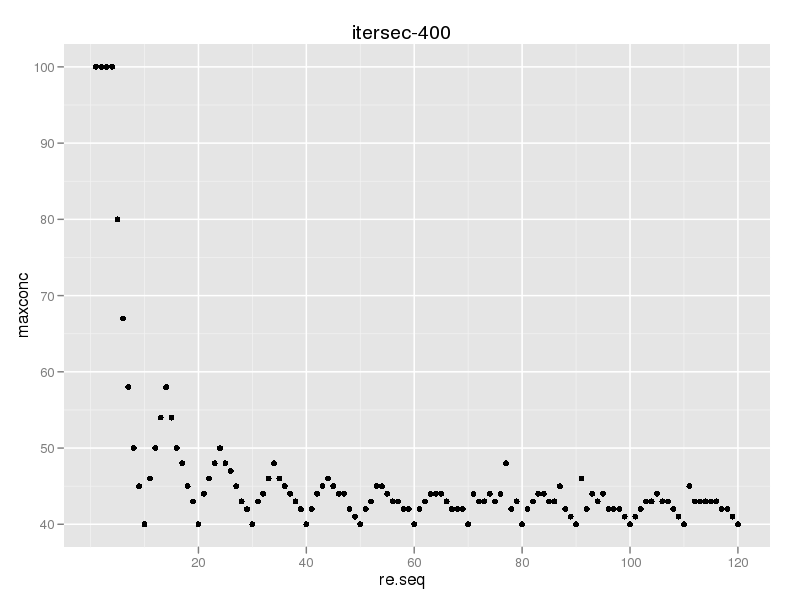

The table this chart was drawn from, first rows:
rampevery, maxconc
1, 100
2, 100
3, 100
4, 100
5, 80
6, 67
7, 58
8, 50
9, 45
10, 40
11, 46
12, 50
13, 54
14, 58
15, 54
16, 50
17, 48
18, 45
19, 43
20, 40
21, 44
22, 46
23, 48
24, 50
25, 48
26, 47
27, 45
28, 43
29, 42
30, 40
31, 43
32, 44
33, 46
34, 48
35, 46
36, 45
37, 44
38, 43
39, 42
40, 40
41, 42
42, 44
43, 45
44, 46
45, 45
46, 44
47, 44
48, 42
49, 41
50, 40
51, 42
52, 43
53, 45
54, 45
55, 44
56, 43
57, 43
58, 42
59, 42
60, 40
... 60 more rows
